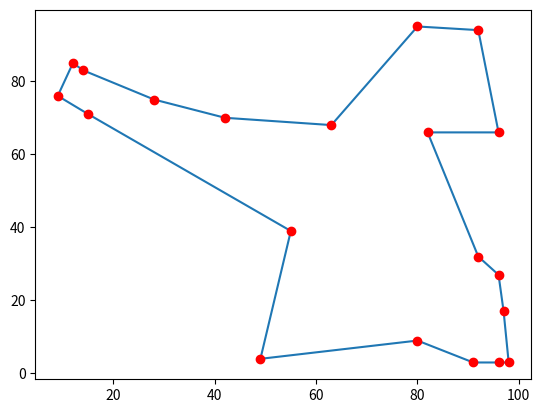

The matplotlib source for this figure:
#Implementation of Travelling Salesman Problem
#Just change the input functions to implement any other problem.

import random, numpy as np, math, copy, matplotlib.pyplot as plt 
from collections import namedtuple

def tavlama(baslangicCozum,objektifFonk,sicaklikFonk,izleyenFonk, kabulFonk ):
 print("please wait..it will take time...")
 
 model=ModelYarat()  #model includes city coordinates and other data
 mevcut = baslangicCozum(model) #initial solution is random
 
 #keep track of best solution, not part of simul tavlama
 eniyiCozum=mevcut
 eniyiDeger=objektifFonk(mevcut,model)   #degerlendirme fonksiyonu
 for t in range(model.maxIter): 
      T=sicaklikFonk(t,model)
      if T<model.Tmin : break
      sonraki=izleyenFonk(mevcut,model)
      sonrakiDeger, mevcutDeger = objektifFonk(sonraki,model), objektifFonk(mevcut,model)
	
      delta=sonrakiDeger-mevcutDeger
	
      if kabulFonk(T,delta):
        mevcut=sonraki   
        if sonrakiDeger < eniyiDeger :
            eniyiDeger = sonrakiDeger
            eniyiCozum = sonraki

 print("best solution is ",np.array(eniyiCozum)+1) 
 #real solution is = [13,18,9,4,19,1,5,17,7,16,3,6,11,8,14,15,2,20,12,10]
## best solution is [ 1 18 13 10 12 20  2 15 14  8 11  6  3 16  7 17  5 19  4  9]
 
 eniyiCozum.append(eniyiCozum[0]) #to draw line from last city to first city, we append first city 
 x=np.array(model.x)
 y=np.array(model.y)
 
 plt.plot(x[eniyiCozum],y[eniyiCozum]);
 plt.plot(x,y,"ro");
 plt.show()
 return mevcut

def kabulFonk(T, delta):
    if delta<0 : return True    #always accept good solution
    #accept some bad solutions with acceptance probability
    return random.random() < math.exp(-delta / T )                
		
def izleyenFonk(tour,model): #swap two random cities
   sonraki=tour.copy();
   index1=random.randrange(len(tour))
   index2=random.randrange(len(tour))
   sonraki[index1], sonraki[index2] = sonraki[index2], sonraki[index1]
   return sonraki

def ModelYarat():
    model=namedtuple('model', 'n,x,y, Tmin,Tmax, coolRate, maxIter, dist');
    
    #create (x, y) coordinates of 20 cities manually
    model.x=[82,91,12,92, 63, 9, 28, 55, 96, 97, 15, 98, 96, 49, 80, 14, 42, 92, 80, 96]
    model.y=[66, 3, 85, 94, 68, 76, 75, 39, 66, 17, 71, 3, 27, 4, 9, 83, 70, 32, 95, 3]
    #best solution is  [19  4  9  1 18 13 10 12 20  2 15 14  8 11  6  3 16  7 17  5]	
    
    model.maxIter=300000
    model.coolRate = 0.0001
    model.Tmin = 0.0001  #final temperature
    model.Tmax = 10      #initial temperature
    model.n=len(model.x)
    x=model.x
    y=model.y
    n=model.n
    
    #dynamic programming, save all possible distances between pairs
    dist=np.zeros((n,n))
    for i in range(n-1):
        for j in range(i+1,n):
           dist[i,j]=math.sqrt((np.array(x[i])-np.array(x[j]))**2+(np.array(y[i])-np.array(y[j]))**2)
           dist[j,i]=dist[i,j]

    model.dist=dist
    
    return model

def objektifFonk(tour,model):
    '''the total length of the tour based on the distance matrix'''
    total=0
    num_cities=len(tour)
    for i in range(num_cities):
        j=(i+1)%num_cities
        city_i=tour[i]
        city_j=tour[j]
        total+=model.dist[city_i,city_j]
    return total   #minumum distance produce better energy
	
def baslangicCozum(model):
   tour=list(range(model.n))
   random.shuffle(tour)
   return tour
  
def sicaklikFonk(t,model):
   #return model.Tmax*(model.coolRate**t)
   return model.Tmax-model.coolRate*t
	
def main():
  tavlama(baslangicCozum,objektifFonk,sicaklikFonk,izleyenFonk, kabulFonk)

main()	
